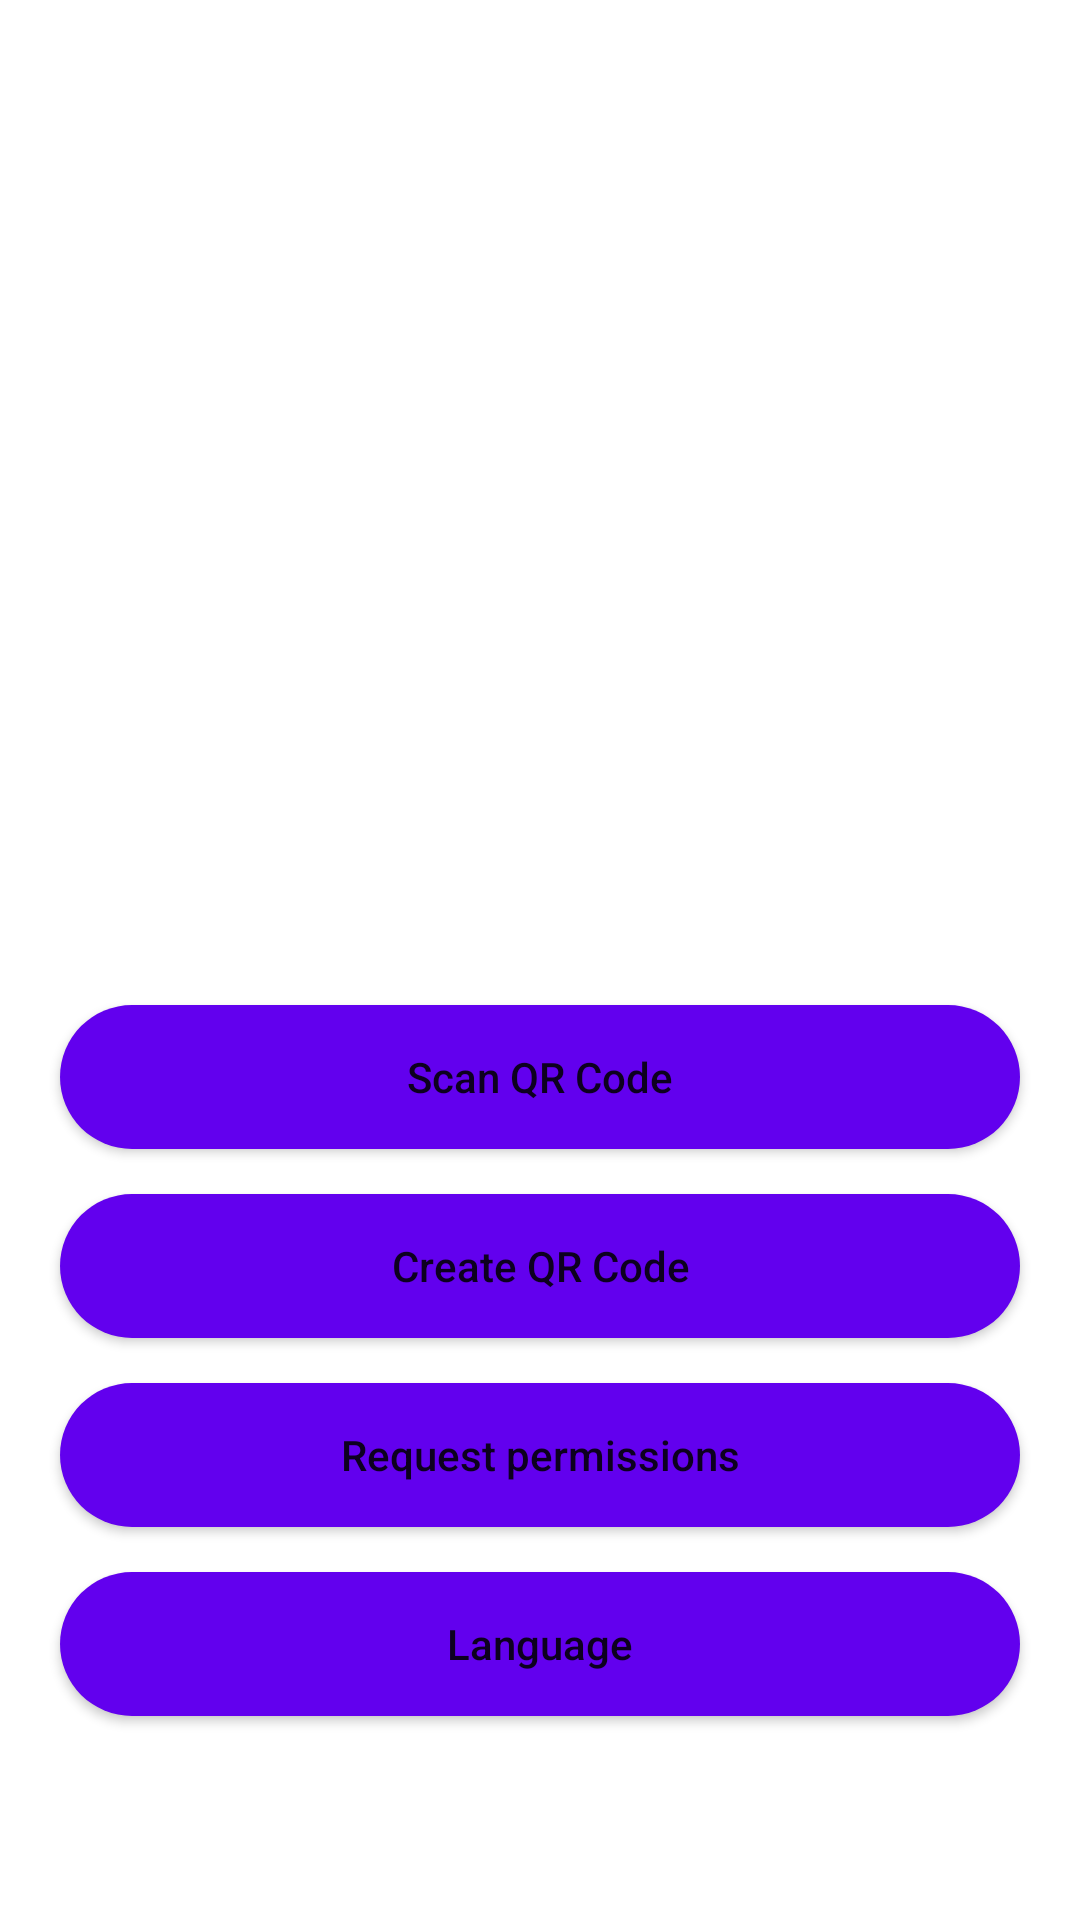

Layout XML and referenced resources for this Android screen:
<!-- AndroidManifest.xml: application theme Theme.QRReader_Writer -->
<!-- res/layout/activity_main.xml -->
<?xml version="1.0" encoding="utf-8"?>
<RelativeLayout xmlns:android="http://schemas.android.com/apk/res/android"
    xmlns:app="http://schemas.android.com/apk/res-auto"
    xmlns:tools="http://schemas.android.com/tools"
    android:layout_width="match_parent"
    android:layout_height="match_parent"
    tools:context=".MainActivity">



    <ImageView
        android:layout_width="250dp"
        android:layout_height="250dp"
        android:src="@drawable/qricon"
        android:layout_centerHorizontal="true"
        android:layout_marginTop="70dp"
        android:id="@+id/QRlogo"
        />


    <Button
        android:id="@+id/scanQRM"
        android:layout_width="match_parent"
        android:layout_height="wrap_content"
        android:layout_below="@id/QRlogo"
        android:layout_centerHorizontal="true"
        android:layout_marginStart="20dp"
        android:textAllCaps="false"

        android:layout_marginTop="15dp"
        android:layout_marginEnd="20dp"
        android:background="@drawable/button1"
        android:text="@string/scanQRM"
        app:layout_constraintBottom_toBottomOf="parent"
        app:layout_constraintEnd_toEndOf="parent"
        app:layout_constraintStart_toStartOf="parent"
        app:layout_constraintTop_toTopOf="parent" />

    <Button
        android:id="@+id/generate"
        android:layout_width="match_parent"
        android:layout_height="wrap_content"
        android:layout_below="@id/scanQRM"
        android:layout_centerHorizontal="true"
        android:layout_marginStart="20dp"
        android:textAllCaps="false"

        android:background="@drawable/button1"
        android:layout_marginTop="15dp"
        android:layout_marginEnd="20dp"
        android:text="@string/createQRM"
        app:layout_constraintBottom_toBottomOf="parent"
        app:layout_constraintEnd_toEndOf="parent"
        app:layout_constraintStart_toStartOf="parent"
        app:layout_constraintTop_toTopOf="parent" />

    <Button
        android:id="@+id/camera"
        android:layout_width="match_parent"
        android:layout_height="wrap_content"
        android:layout_below="@id/generate"
        android:layout_centerHorizontal="true"
        android:layout_marginStart="20dp"

        android:background="@drawable/button1"
        android:layout_marginTop="15dp"
        android:layout_marginEnd="20dp"
        android:text="@string/camerap"
        android:textAllCaps="false"
        app:layout_constraintEnd_toEndOf="parent"
        app:layout_constraintStart_toStartOf="parent"
        app:layout_constraintTop_toTopOf="parent" />

    <Button
        android:id="@+id/language"
        android:layout_width="match_parent"
        android:layout_height="wrap_content"
        android:layout_below="@id/camera"
        android:layout_centerHorizontal="true"
        android:layout_marginStart="20dp"
        android:layout_marginTop="15dp"
        android:layout_marginEnd="20dp"

        android:background="@drawable/button1"
        android:text="@string/language"
        android:textAllCaps="false"
        app:layout_constraintBottom_toBottomOf="parent"
        app:layout_constraintEnd_toEndOf="parent"
        app:layout_constraintStart_toStartOf="parent"
        app:layout_constraintTop_toTopOf="parent" />



</RelativeLayout>
<!-- resources referenced by this layout -->
<resources>
  <!-- drawable button1 (drawable) -->
  <?xml version="1.0" encoding="utf-8"?>
  <shape android:shape="rectangle" xmlns:android="http://schemas.android.com/apk/res/android">
      <solid android:color="@color/purple_500"/>
      <corners android:radius="25dp"></corners>
  </shape>
  <string name="camerap">Request permissions</string>
  <string name="createQRM">Create QR Code</string>
  <string name="language">Language</string>
  <string name="scanQRM">Scan QR Code</string>
  <style name="Theme.QRReader_Writer" parent="Theme.MaterialComponents.DayNight.DarkActionBar">
          
          <item name="colorPrimary">@color/purple_500</item>
          <item name="colorPrimaryVariant">@color/purple_700</item>
          <item name="colorOnPrimary">@color/white</item>
          
          <item name="colorSecondary">@color/teal_200</item>
          <item name="colorSecondaryVariant">@color/teal_700</item>
          <item name="colorOnSecondary">@color/black</item>
          
          <item name="android:statusBarColor" tools:targetApi="l">?attr/colorPrimaryVariant</item>
          
      </style>
  <color name="purple_500">#FF6200EE</color>
  <color name="purple_700">#FF3700B3</color>
  <color name="white">#FFFFFFFF</color>
  <color name="teal_200">#FF03DAC5</color>
  <color name="teal_700">#FF018786</color>
  <color name="black">#FF000000</color>
</resources>
